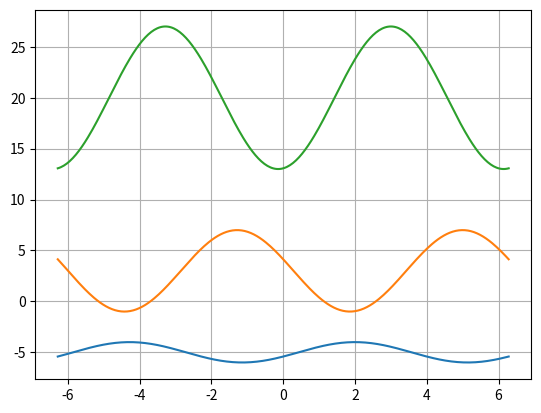

The matplotlib source for this figure:
import numpy as np
import matplotlib.pyplot as plt
x = np.linspace(-2 * np.pi, 2 * np.pi, 300)
k = [1, 4, 7]
a = [2, 5, 3]
b = [-5, 3, 20]
y1 = k[0] * np.cos(x - a[0]) + b[0]
y2 = k[1] * np.cos(x - a[1]) + b[1]
y3 = k[2] * np.cos(x - a[2]) + b[2]
plt.plot(x, y1, x, y2, x, y3)
plt.grid()
plt.show()